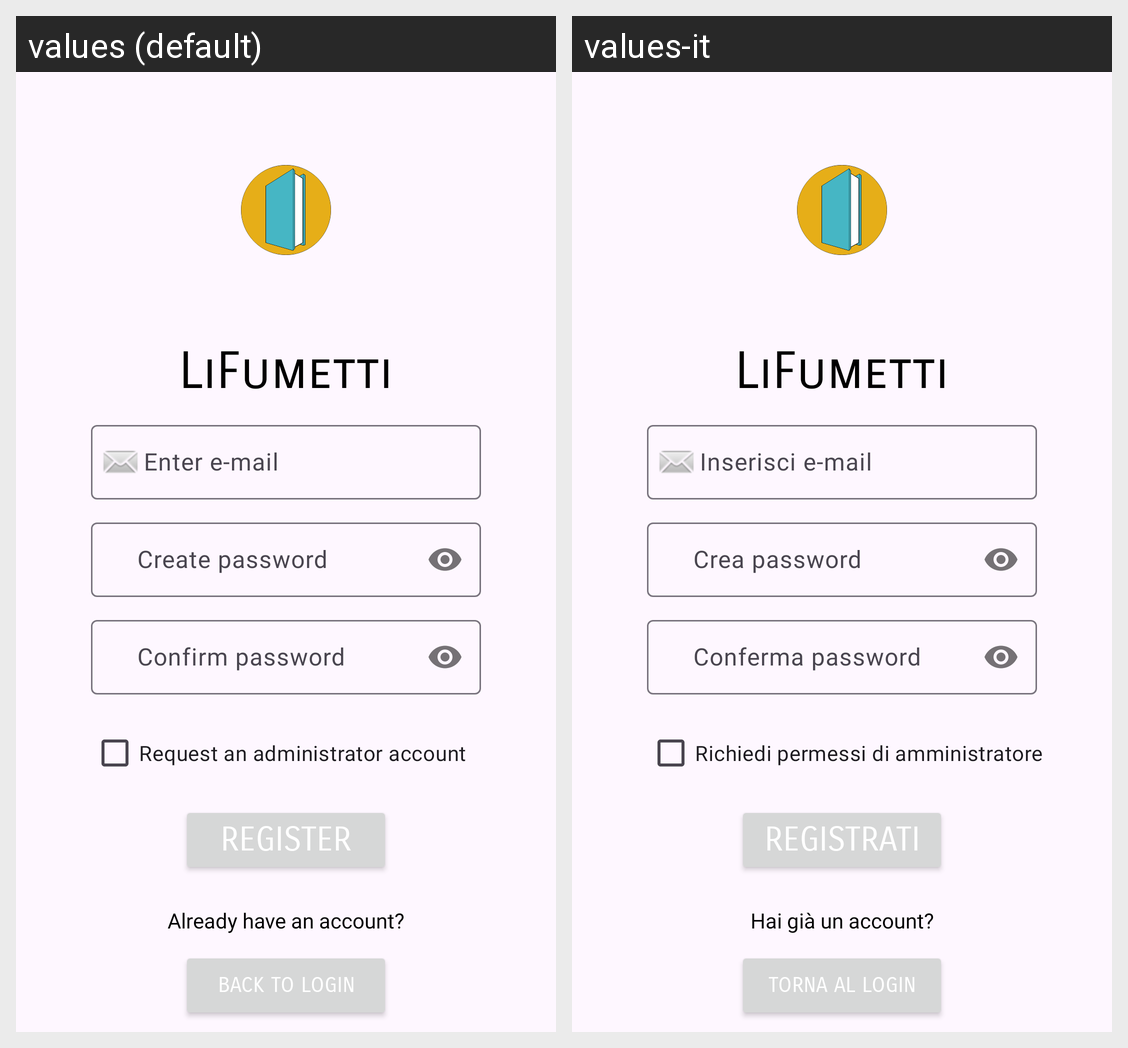

For this localized Android screen grid, give each drawn string resource with its value in every locale shown.
Android screen res/layout/activity_register.xml rendered under 2 locales, left to right: values (default), values-it. Device: Nexus 5 (rendered at 1080×1920; each locale shown at half size, 540×960, under a caption strip naming it); theme Theme.ComicLibrary.
Strings drawn on this screen, with the default value and each locale's value (text and hints the layout hard-codes, and strings that could not be matched under every locale, appear in the picture but are not listed):

app_name
  values: LiFumetti
  values-it: LiFumetti  [not translated; the default value is used]

registerExec
  values: Register
  values-it: Registrati

toLoginHint
  values: Already have an account?
  values-it: Hai già un account?

toLoginText
  values: Back to login
  values-it: Torna al login

registerAdminCheck
  values: Request an administrator account
  values-it: Richiedi permessi di amministratore
